Run: headless pygame with SDL's dummy video driver; simulated clock (each Clock.tick advances the game by its frame time, no real sleeping); random seed 0; keys injected as events and as key.get_pressed() state; mouse plan: one left click at the window centre at the start of phase 2, then a move to the lower-right quarter at the start of phase 3.
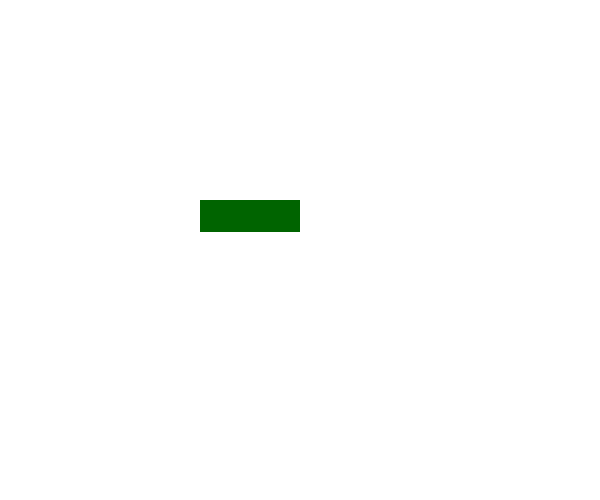
Frame 1 of 4 · flips 1–60 · no input
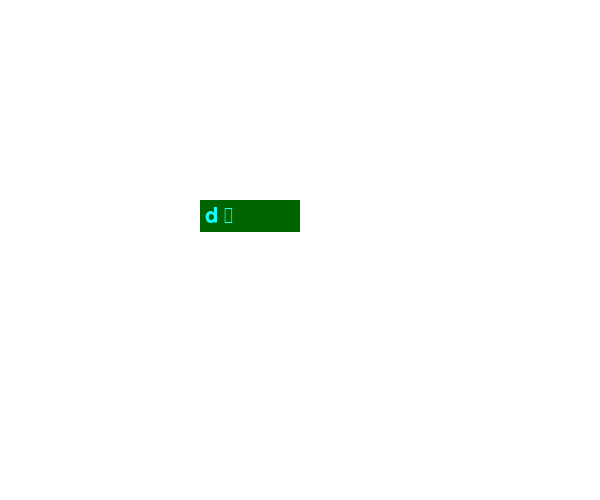
Frame 2 of 4 · flips 61–180 · clicked the window centre · tapped SPACE, RETURN · held RIGHT (→), D
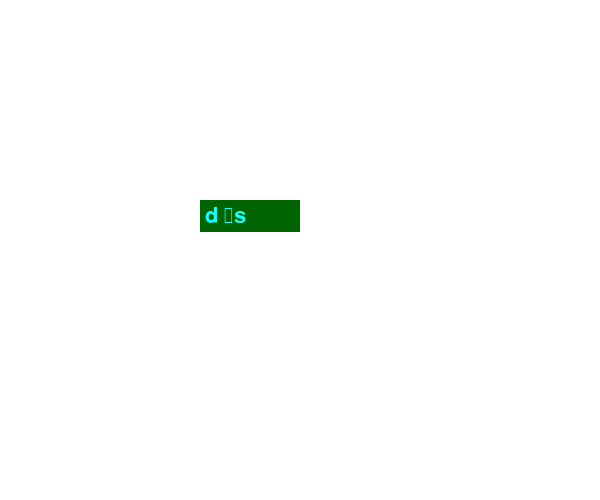
Frame 3 of 4 · flips 181–300 · moved the mouse to the lower-right quarter · held DOWN (↓), S
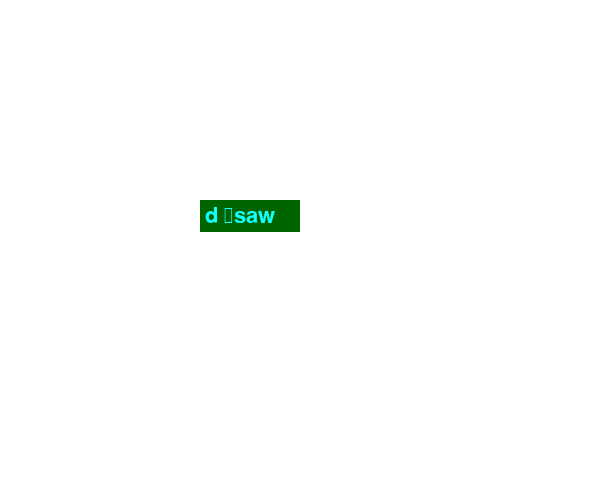
Frame 4 of 4 · flips 301–420 · held LEFT (←), A, UP (↑), W

The pygame program that drew these frames:

# https://www.geeksforgeeks.org/how-to-create-a-text-input-box-with-pygame/?ref=lbp
# import sys module
import pygame
import sys

pygame.init()                                   # initialize all imported module
clock = pygame.time.Clock()
screen = pygame.display.set_mode([600, 500])    # it will display on screen
ufont = pygame.font.Font(None, 32)              # basic font for user typing
utext = ''                                      # users input text
inRect = pygame.Rect(200, 200, 140, 32)         # input rectangle
color_active = pygame.Color('darkblue')         # color_active stores color(lightskyblue3) which gets active when input box is clicked by user
color_passive = pygame.Color('darkgreen')      # color_passive store color which is color of input box.
txColour = (20, 255, 255)                      # text colour
color = color_passive
active = False

def draw():
	global active, utext
	while True:
		for event in pygame.event.get():
			if event.type == pygame.QUIT:                       # if user types QUIT then the screen will close
				pygame.quit()
				sys.exit()

			if event.type == pygame.MOUSEBUTTONDOWN:
				if inRect.collidepoint(event.pos):
					active = True
				else:
					active = False

			if event.type == pygame.KEYDOWN:
				if event.key == pygame.K_BACKSPACE:             # Check for backspace
					utext = utext[:-1]                          # get text input from 0 to -1 i.e. end.
				else:                                           # Unicode standard is used for string formation
					utext += event.unicode
		
		screen.fill((255, 255, 255))                            # set background color of screen
		if active:
			color = color_active
		else:
			color = color_passive
			
		pygame.draw.rect(screen, color, inRect)             # draw rectangle and argument passed which should be on screen
		txSurface = ufont.render(utext, True, txColour)  # text surface
		screen.blit(txSurface, (inRect.x+5, inRect.y+5)) # render at position stated in arguments
		inRect.w = max(100, txSurface.get_width()+10)    # set width of textfield so that text cannot get outside of user's text input
		pygame.display.flip()                           # display.flip() will update only a portion of the screen to updated, not full area
draw()
clock.tick(60)                                  # for every second at most 60 frames should be passed.
# end
